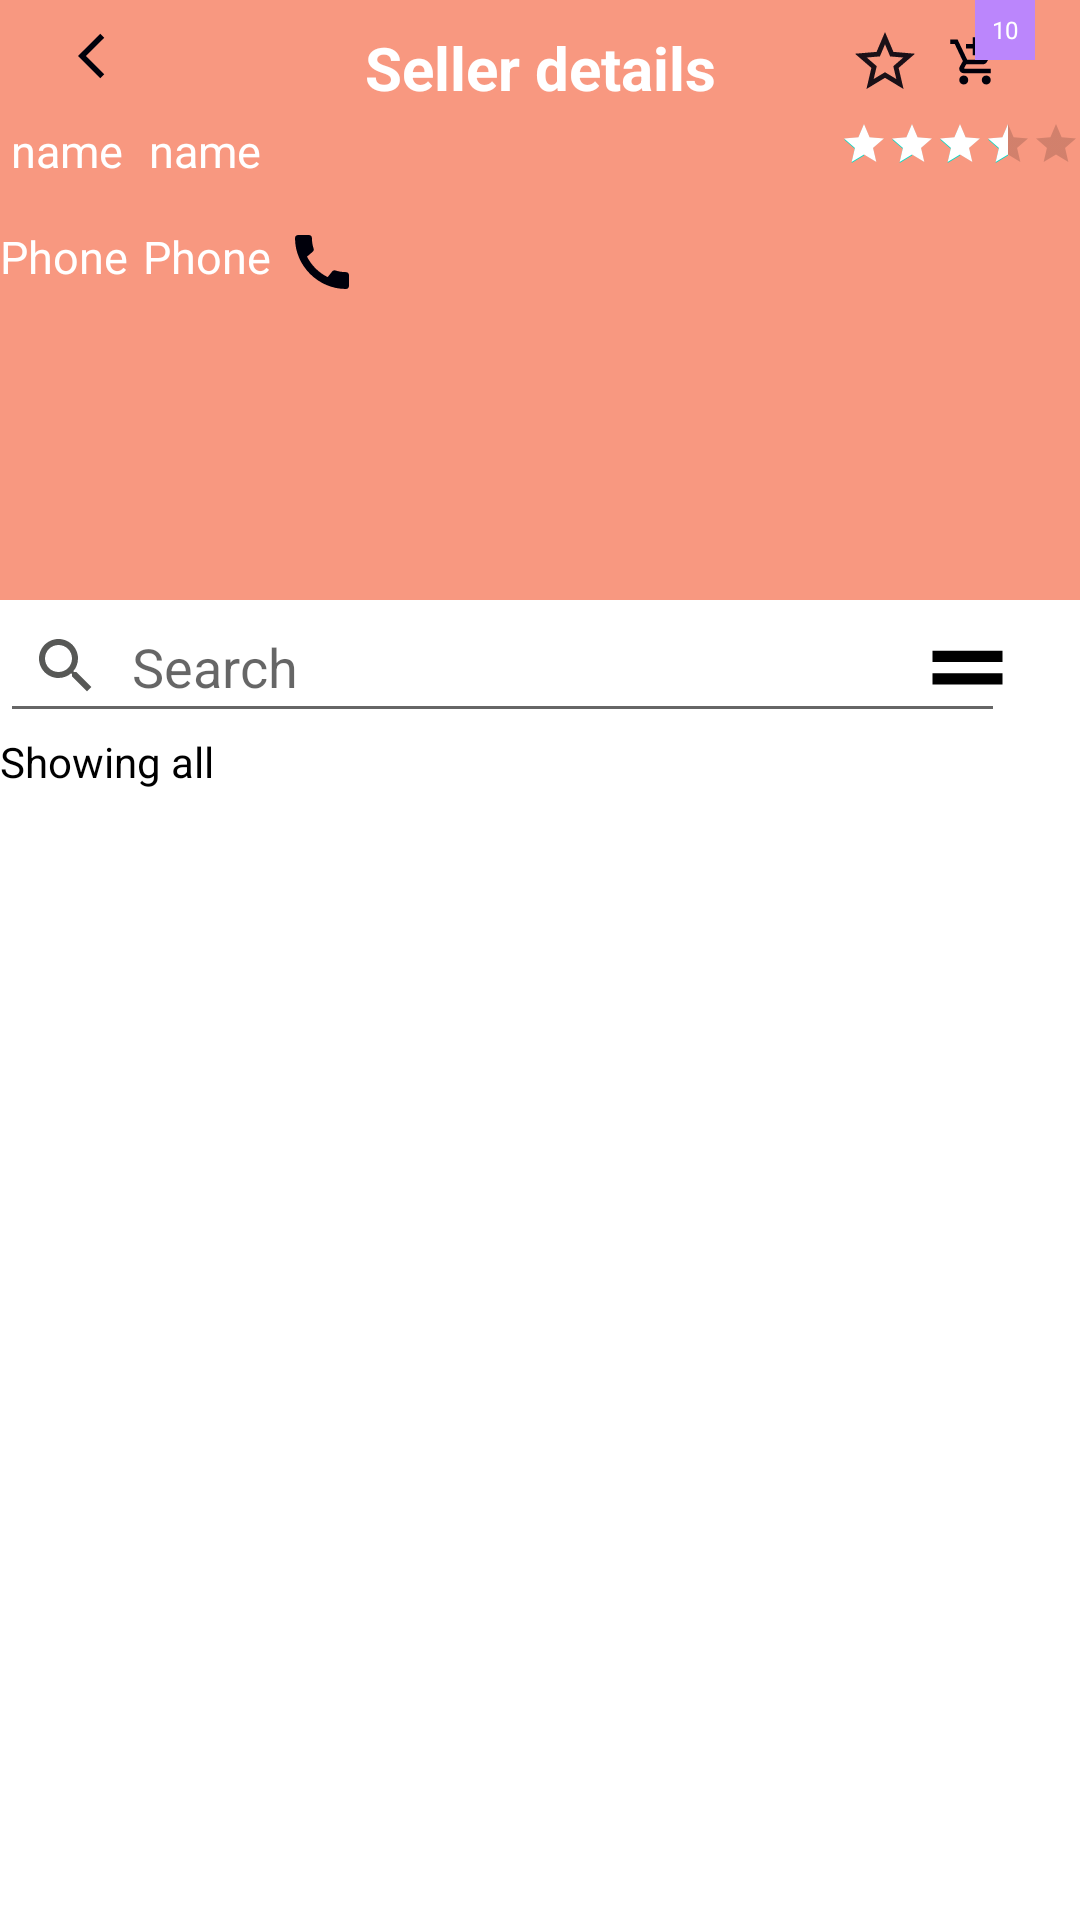

Layout XML and referenced resources for this Android screen:
<!-- AndroidManifest.xml: application theme Theme.FastOrder -->
<!-- res/layout/activity_shop_detail.xml -->
<?xml version="1.0" encoding="utf-8"?>
<androidx.constraintlayout.widget.ConstraintLayout xmlns:android="http://schemas.android.com/apk/res/android"
    xmlns:app="http://schemas.android.com/apk/res-auto"
    xmlns:tools="http://schemas.android.com/tools"
    android:layout_width="match_parent"
    android:layout_height="match_parent"
    tools:context=".ShopDetailActivity">


    <androidx.constraintlayout.widget.ConstraintLayout
        android:id="@+id/shopRl"
        android:layout_width="match_parent"
        android:layout_height="200dp"
        tools:ignore="MissingConstraints">

        <ImageView
            android:id="@+id/shopIv"
            android:layout_width="match_parent"
            android:layout_height="match_parent"
            >

        </ImageView>
        <ImageView
            android:layout_width="match_parent"
            android:layout_height="match_parent"
            android:src="@color/teal_700">

        </ImageView>

        <androidx.constraintlayout.widget.ConstraintLayout
            android:id="@+id/consDatail"
            android:layout_width="match_parent"
            android:layout_height="match_parent"
            android:background="@color/pinkOrange"
            android:layout_marginTop="40dp">

            <TextView
                android:id="@+id/shopNameTv2"
                android:layout_width="wrap_content"
                android:layout_height="wrap_content"
                android:text=" name"
                app:layout_constraintTop_toBottomOf="@+id/toolBarRl"
                android:textColor="@color/white"
                android:textSize="15sp"
                tools:ignore="NotSibling">

            </TextView>

            <TextView
                android:id="@+id/shopNameTv"
                android:layout_width="wrap_content"
                android:layout_height="wrap_content"
                android:text=" name"
                app:layout_constraintTop_toBottomOf="@+id/toolBarRl"
                app:layout_constraintStart_toEndOf="@+id/shopNameTv2"
                android:layout_marginStart="5dp"
                android:textColor="@color/white"
                android:textSize="15sp"
                tools:ignore="NotSibling">

            </TextView>

            <TextView
                android:id="@+id/phoneTv2"
                android:layout_width="wrap_content"
                android:layout_height="wrap_content"
                android:layout_marginTop="15dp"
                android:text="Phone"
                android:textColor="@color/white"
                android:textSize="15sp"
                app:layout_constraintTop_toBottomOf="@+id/shopNameTv">

            </TextView>

            <TextView
                android:id="@+id/phoneTv"
                android:layout_width="wrap_content"
                android:layout_height="wrap_content"
                android:layout_marginTop="15dp"
                android:text="Phone"
                android:textColor="@color/white"
                android:textSize="15sp"
                app:layout_constraintStart_toEndOf="@+id/phoneTv2"
                android:layout_marginStart="5dp"
                app:layout_constraintTop_toBottomOf="@+id/shopNameTv">

            </TextView>

            <ImageButton
                android:id="@+id/callBtn"
                android:layout_width="wrap_content"
                android:layout_height="wrap_content"
                android:background="@color/transpernet"
                app:layout_constraintStart_toEndOf="@+id/phoneTv"
                android:layout_marginStart="5dp"
                android:layout_marginTop="15dp"
                app:layout_constraintTop_toBottomOf="@+id/shopNameTv"
                android:src="@drawable/ic_basiline_call_24">

            </ImageButton>



            <RatingBar
                android:id="@+id/ratingBar"
                android:layout_width="wrap_content"
                android:layout_height="wrap_content"
                android:layout_gravity="center_horizontal"
                android:numStars="5"
                app:layout_constraintRight_toRightOf="parent"
                style="@style/Widget.AppCompat.RatingBar.Small"
                android:progressTint="@color/white"
                android:rating="3.5">

            </RatingBar>


            <LinearLayout
                android:layout_width="match_parent"
                android:layout_height="wrap_content"
                android:gravity="center_horizontal"
                android:orientation="horizontal"
                android:background="@color/pinkOrange"
                app:layout_constraintTop_toBottomOf="@+id/phoneTv">



            </LinearLayout>

        </androidx.constraintlayout.widget.ConstraintLayout>
    </androidx.constraintlayout.widget.ConstraintLayout>

    <androidx.constraintlayout.widget.ConstraintLayout
        android:id="@+id/toolBarRl"
        android:layout_width="match_parent"
        android:layout_height="40dp"
        android:background="@color/pinkOrange"
        tools:ignore="MissingConstraints">

        <ImageButton
            android:id="@+id/backBtn"
            android:layout_width="30dp"
            android:layout_height="25dp"
            android:layout_marginStart="20dp"
            android:layout_marginTop="6dp"
            app:layout_constraintTop_toTopOf="parent"
            android:src="@drawable/ic_back"
            android:background="@color/transpernet"
            app:layout_constraintLeft_toLeftOf="parent">

        </ImageButton>

        <ImageButton
            android:id="@+id/cartBtn"
            android:layout_width="30dp"
            android:layout_height="25dp"
            android:layout_marginEnd="20dp"
            android:layout_marginTop="8dp"
            android:src="@drawable/ic_cart"
            android:background="@color/transpernet"
            app:layout_constraintTop_toTopOf="parent"
            app:layout_constraintRight_toRightOf="parent">

        </ImageButton>

        <TextView
            android:layout_width="wrap_content"
            android:layout_height="wrap_content"
            android:layout_marginTop="5dp"
            android:text="Seller details"
            android:textColor="@color/white"
            android:textSize="20sp"
            android:textStyle="bold"
            app:layout_constraintBottom_toBottomOf="parent"
            app:layout_constraintLeft_toLeftOf="parent"
            app:layout_constraintRight_toRightOf="parent"
            app:layout_constraintTop_toTopOf="parent">

        </TextView>

        <TextView
            android:id="@+id/cartCountTv"
            android:layout_width="20dp"
            android:layout_height="20dp"
            android:textColor="@color/white"
            android:text="10"
            android:textSize="8sp"
            android:gravity="center"
            android:layout_marginEnd="15dp"
            android:background="@color/purple_200"
            app:layout_constraintRight_toRightOf="parent">

        </TextView>

        <ImageButton
            android:id="@+id/reviewsBtn"
            android:layout_width="30dp"
            android:layout_height="25dp"
            android:layout_marginEnd="50dp"
            android:layout_marginTop="8dp"
            android:src="@drawable/ic_star"
            android:background="@color/transpernet"
            app:layout_constraintTop_toTopOf="parent"
            app:layout_constraintRight_toRightOf="parent">

        </ImageButton>


    </androidx.constraintlayout.widget.ConstraintLayout>

    <androidx.constraintlayout.widget.ConstraintLayout
        android:id="@+id/productsRl"
        android:layout_width="match_parent"
        android:layout_height="match_parent"
        android:layout_marginTop="200dp"
        app:layout_constraintTop_toBottomOf="@+id/consDatail"
        tools:ignore="NotSibling">

        <EditText
            android:id="@+id/searchProductEt"
            android:layout_width="335dp"
            android:layout_height="wrap_content"
            android:layout_margin="5dp"
            android:drawableStart="@drawable/ic_grey_searsh"
            android:drawablePadding="10dp"
            android:padding="10dp"
            android:hint="Search"
            tools:ignore="MissingConstraints">

        </EditText>

        <ImageButton
            android:id="@+id/filterProductBtn"
            android:layout_width="35dp"
            android:layout_height="45dp"
            app:layout_constraintRight_toRightOf="parent"
            android:layout_marginEnd="20dp"
            android:layout_marginTop="5dp"
            android:scaleType="fitXY"
            android:src="@drawable/drag_handle"
            android:background="@color/transpernet"
            tools:ignore="MissingConstraints">

        </ImageButton>

        <TextView
            android:id="@+id/filteredProductsTv"
            android:layout_width="wrap_content"
            android:layout_height="wrap_content"
            android:text="Showing all"
            android:textColor="@color/black"
            android:layout_marginStart="5dp"
            android:layout_marginBottom="5dp"
            app:layout_constraintTop_toBottomOf="@+id/searchProductEt"
            tools:ignore="MissingConstraints">

        </TextView>



        <androidx.recyclerview.widget.RecyclerView
            android:id="@+id/productsRv"
            android:scrollbars="vertical"
            android:layout_width="match_parent"
            android:layout_height="match_parent"
            android:layout_marginTop="70dp"
            app:layout_constraintTop_toBottomOf="@+id/filteredProductsTv"
            app:layoutManager="androidx.recyclerview.widget.LinearLayoutManager"
            tools:listitem="@layout/row_product_user">

        </androidx.recyclerview.widget.RecyclerView>



    </androidx.constraintlayout.widget.ConstraintLayout>

</androidx.constraintlayout.widget.ConstraintLayout>
<!-- res/layout/row_product_user.xml (included above) -->
<?xml version="1.0" encoding="utf-8"?>
<androidx.cardview.widget.CardView xmlns:android="http://schemas.android.com/apk/res/android"
    xmlns:tools="http://schemas.android.com/tools"
    android:layout_width="match_parent"
    android:layout_height="wrap_content"
    xmlns:app="http://schemas.android.com/apk/res-auto">


    <RelativeLayout
        android:layout_width="match_parent"
        android:layout_height="wrap_content"
        android:layout_alignParentTop="true"
        android:layout_marginTop="10dp">

        <ImageView
            android:id="@+id/productIconIv"
            android:layout_width="100dp"
            android:layout_height="100dp"
            android:src="@drawable/ic_cart">

        </ImageView>

        <androidx.constraintlayout.widget.ConstraintLayout
            android:layout_width="match_parent"
            android:layout_height="wrap_content"
            android:layout_marginTop="15dp"
            android:layout_toEndOf="@+id/productIconIv">

            <TextView
                android:id="@+id/namePr"
                android:layout_width="wrap_content"
                android:layout_height="wrap_content"
                android:text="Name"
                android:textColor="@color/black"
                tools:ignore="MissingConstraints">

            </TextView>


            <TextView
                android:id="@+id/titleTv"
                android:layout_width="wrap_content"
                android:layout_height="wrap_content"
                app:layout_constraintStart_toEndOf="@+id/namePr"
                android:layout_marginStart="10dp"
                android:text="Title"
                android:textColor="@color/black"
                tools:ignore="MissingConstraints">

            </TextView>

            <TextView
                android:id="@+id/descriptionPr"
                android:layout_width="wrap_content"
                android:layout_height="wrap_content"
                android:textColor="@color/black"
                app:layout_constraintTop_toBottomOf="@+id/titleTv"
                android:text=" Description"
                tools:ignore="MissingConstraints">

            </TextView>


            <TextView
                android:id="@+id/descriptionTv"
                android:layout_width="wrap_content"
                android:layout_height="wrap_content"
                android:minLines="2"
                android:maxLines="2"
                android:textColor="@color/black"
                app:layout_constraintTop_toBottomOf="@+id/titleTv"
                app:layout_constraintStart_toEndOf="@+id/descriptionPr"
                android:layout_marginStart="10dp"
                android:text="description"
                tools:ignore="MissingConstraints">

            </TextView>

            <TextView
                android:id="@+id/addToCartTv"
                android:layout_width="wrap_content"
                android:layout_height="wrap_content"
                android:drawableStart="@drawable/ic_cart"
                android:textColor="@color/black"
                android:gravity="center_vertical"
                app:layout_constraintTop_toBottomOf="@+id/descriptionTv"
                android:text="Add to cart"
                tools:ignore="MissingConstraints">

            </TextView>



            <androidx.constraintlayout.widget.ConstraintLayout
                android:id="@+id/rel"
                android:layout_width="80dp"
                android:layout_height="wrap_content"
                android:layout_marginEnd="35dp"
                app:layout_constraintRight_toRightOf="parent"
                app:layout_constraintTop_toBottomOf="@+id/addToCartTv"
                tools:ignore="MissingConstraints">

                <TextView
                    android:id="@+id/pricePr"
                    android:layout_width="wrap_content"
                    android:layout_height="wrap_content"
                    android:layout_marginEnd="10dp"
                    android:text="Price">

                </TextView>

                <TextView
                    android:id="@+id/originalPriceTv"
                    android:layout_width="wrap_content"
                    android:layout_height="wrap_content"
                    android:layout_marginEnd="10dp"
                    app:layout_constraintStart_toEndOf="@+id/pricePr"
                    android:layout_marginStart="5dp"
                    android:text="$20">

                </TextView>


            </androidx.constraintlayout.widget.ConstraintLayout>

        </androidx.constraintlayout.widget.ConstraintLayout>

    </RelativeLayout>




</androidx.cardview.widget.CardView>
<!-- resources referenced by this layout -->
<resources>
  <color name="black">#FF000000</color>
  <color name="pinkOrange">#F89880</color>
  <color name="purple_200">#FFBB86FC</color>
  <color name="teal_700">#FF018786</color>
  <color name="transpernet">#00FFFFFF</color>
  <color name="white">#FFFFFFFF</color>
  <!-- drawable drag_handle (drawable) -->
  <vector android:height="18dp" android:tint="#000000"
      android:viewportHeight="24" android:viewportWidth="24"
      android:width="18dp" xmlns:android="http://schemas.android.com/apk/res/android">
      <path android:fillColor="@android:color/white" android:pathData="M20,9H4v2h16V9zM4,15h16v-2H4V15z"/>
  </vector>
  <!-- drawable ic_back (drawable) -->
  <vector android:autoMirrored="true" android:height="18dp"
      android:tint="#00000B" android:viewportHeight="24"
      android:viewportWidth="24" android:width="18dp" xmlns:android="http://schemas.android.com/apk/res/android">
      <path android:fillColor="@android:color/white" android:pathData="M11.67,3.87L9.9,2.1 0,12l9.9,9.9 1.77,-1.77L3.54,12z"/>
  </vector>
  <!-- drawable ic_basiline_call_24 (drawable) -->
  <vector android:height="24dp" android:tint="#00000B"
      android:viewportHeight="24" android:viewportWidth="24"
      android:width="24dp" xmlns:android="http://schemas.android.com/apk/res/android">
      <path android:fillColor="@android:color/white" android:pathData="M20.01,15.38c-1.23,0 -2.42,-0.2 -3.53,-0.56 -0.35,-0.12 -0.74,-0.03 -1.01,0.24l-1.57,1.97c-2.83,-1.35 -5.48,-3.9 -6.89,-6.83l1.95,-1.66c0.27,-0.28 0.35,-0.67 0.24,-1.02 -0.37,-1.11 -0.56,-2.3 -0.56,-3.53 0,-0.54 -0.45,-0.99 -0.99,-0.99H4.19C3.65,3 3,3.24 3,3.99 3,13.28 10.73,21 20.01,21c0.71,0 0.99,-0.63 0.99,-1.18v-3.45c0,-0.54 -0.45,-0.99 -0.99,-0.99z"/>
  </vector>
  <!-- drawable ic_grey_searsh (drawable) -->
  <vector android:height="24dp" android:tint="#575856"
      android:viewportHeight="24" android:viewportWidth="24"
      android:width="24dp" xmlns:android="http://schemas.android.com/apk/res/android">
      <path android:fillColor="@android:color/white" android:pathData="M15.5,14h-0.79l-0.28,-0.27C15.41,12.59 16,11.11 16,9.5 16,5.91 13.09,3 9.5,3S3,5.91 3,9.5 5.91,16 9.5,16c1.61,0 3.09,-0.59 4.23,-1.57l0.27,0.28v0.79l5,4.99L20.49,19l-4.99,-5zM9.5,14C7.01,14 5,11.99 5,9.5S7.01,5 9.5,5 14,7.01 14,9.5 11.99,14 9.5,14z"/>
  </vector>
  <!-- drawable ic_star (drawable) -->
  <vector android:alpha="0.9" android:height="24dp" android:tint="#00000B"
      android:viewportHeight="24" android:viewportWidth="24"
      android:width="24dp" xmlns:android="http://schemas.android.com/apk/res/android">
      <path android:fillColor="@android:color/white" android:pathData="M22,9.24l-7.19,-0.62L12,2 9.19,8.63 2,9.24l5.46,4.73L5.82,21 12,17.27 18.18,21l-1.63,-7.03L22,9.24zM12,15.4l-3.76,2.27 1,-4.28 -3.32,-2.88 4.38,-0.38L12,6.1l1.71,4.04 4.38,0.38 -3.32,2.88 1,4.28L12,15.4z"/>
  </vector>
  <style name="Theme.FastOrder" parent="Theme.MaterialComponents.DayNight.NoActionBar">
          
          <item name="colorPrimary">@color/pinkOrange</item>
          <item name="colorPrimaryVariant">@color/pinkOrange</item>
          <item name="colorOnPrimary">@color/white</item>
          
          <item name="colorSecondary">@color/teal_200</item>
          <item name="colorSecondaryVariant">@color/teal_700</item>
          <item name="colorOnSecondary">@color/black</item>
          
          <item name="android:statusBarColor" tools:targetApi="l">?attr/colorPrimaryVariant</item>
          
      </style>
  <color name="teal_200">#FF03DAC5</color>
</resources>
